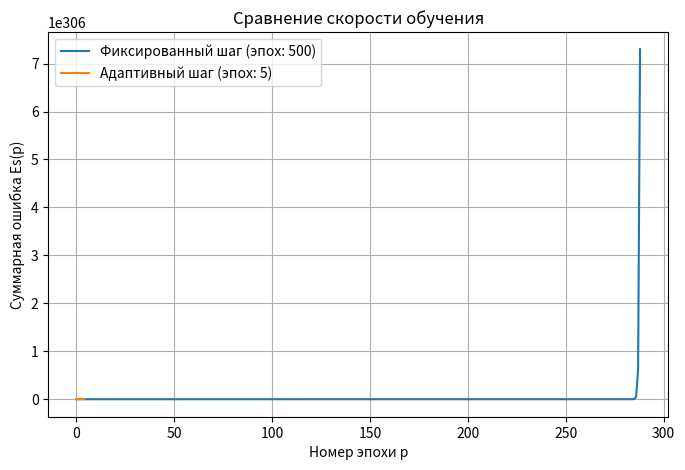
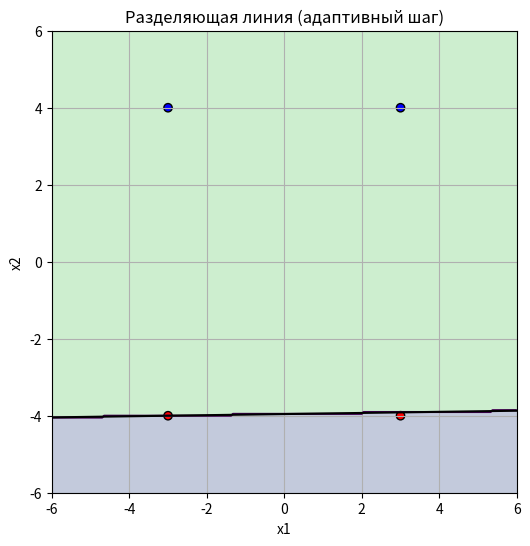
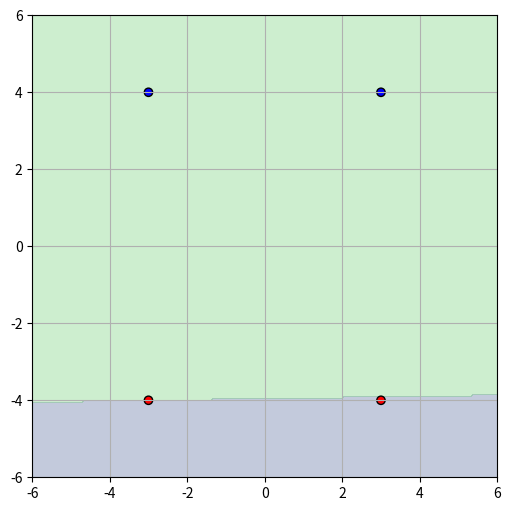

Generate these figures, in order, with matplotlib: (Note: this script raises an exception after producing the figures.)
import numpy as np
import matplotlib.pyplot as plt


class LinearBinaryClassifier:
    def __init__(self, features_count):
        self.w = np.random.uniform(-0.5, 0.5, features_count + 1)

    def _add_bias_column(self, X):
        X = np.array(X, dtype=float)
        if X.ndim == 1:
            X = X.reshape(1, -1)
        bias = np.ones((X.shape[0], 1))
        return np.concatenate((bias, X), axis=1)

    def _linear_output(self, Xb):
        return Xb @ self.w

    def _activation(self, z):
        return np.where(z >= 0, 1, 0)

    def predict(self, X):
        Xb = self._add_bias_column(X)
        return self._activation(self._linear_output(Xb))


    def train_fixed(self, X, y, alpha=0.1, Ee=0.001, max_epochs=500):
        Xb = self._add_bias_column(X)
        y = np.array(y, dtype=float)

        history = []

        for epoch in range(max_epochs):
            Es = 0

            for xi, target in zip(Xb, y):
                output = np.dot(xi, self.w)
                error = target - output


                self.w += alpha * error * xi

            # Суммируем ошибку после завершения эпохи
            Es = np.mean((y - np.dot(Xb, self.w)) ** 2)
            history.append(Es)

            if Es <= Ee:
                break

        return history


    def train_adaptive(self, X, y, Ee=0.001, max_epochs=500):
        Xb = self._add_bias_column(X)
        y = np.array(y, dtype=float)

        history = []

        for epoch in range(max_epochs):
            Es = 0

            for xi, target in zip(Xb, y):
                output = np.dot(xi, self.w)
                error = target - output


                alpha = 1.0 / np.dot(xi, xi)


                self.w += alpha * error * xi


            Es = np.mean((y - np.dot(Xb, self.w)) ** 2)
            history.append(Es)

            if Es <= Ee:
                break

        return history



X_data = np.array([
    [3, 4],
    [-3, 4],
    [3, -4],
    [-3, -4]
])

y_data = np.array([1, 1, 0, 0])

Ee = 0.001



classifier_fixed = LinearBinaryClassifier(features_count=2)
history_fixed = classifier_fixed.train_fixed(
    X_data, y_data,
    alpha=0.1,
    Ee=Ee
)

epochs_fixed = len(history_fixed)



classifier_adaptive = LinearBinaryClassifier(features_count=2)
history_adaptive = classifier_adaptive.train_adaptive(
    X_data, y_data,
    Ee=Ee
)

epochs_adaptive = len(history_adaptive)



plt.figure(figsize=(8, 5))
plt.plot(history_fixed, label=f"Фиксированный шаг (эпох: {epochs_fixed})")
plt.plot(history_adaptive, label=f"Адаптивный шаг (эпох: {epochs_adaptive})")
plt.xlabel("Номер эпохи p")
plt.ylabel("Суммарная ошибка Es(p)")
plt.title("Сравнение скорости обучения")
plt.legend()
plt.grid()
plt.show()



xmin, xmax = -6, 6
ymin, ymax = -6, 6

grid_x, grid_y = np.meshgrid(
    np.linspace(xmin, xmax, 250),
    np.linspace(ymin, ymax, 250)
)

grid_points = np.c_[grid_x.ravel(), grid_y.ravel()]
grid_pred = classifier_adaptive.predict(grid_points).reshape(grid_x.shape)

plt.figure(figsize=(6, 6))
plt.contourf(grid_x, grid_y, grid_pred, levels=[-0.1, 0.5, 1.1], alpha=0.3)
plt.contour(grid_x, grid_y, grid_pred, levels=[0.5])

colors = ['red' if label == 0 else 'blue' for label in y_data]
plt.scatter(X_data[:, 0], X_data[:, 1], c=colors, edgecolors='black')


if abs(classifier_adaptive.w[2]) > 1e-6:
    x_line = np.linspace(xmin, xmax, 200)
    y_line = -(classifier_adaptive.w[0] +
               classifier_adaptive.w[1] * x_line) / classifier_adaptive.w[2]
    plt.plot(x_line, y_line, 'k')

plt.title("Разделяющая линия (адаптивный шаг)")
plt.xlabel("x1")
plt.ylabel("x2")
plt.grid()
plt.show()



print("\nВведите координаты точки (x1 x2) или 'q' для выхода\n")

plt.figure(figsize=(6, 6))
plt.contourf(grid_x, grid_y, grid_pred, levels=[-0.1, 0.5, 1.1], alpha=0.3)
plt.scatter(X_data[:, 0], X_data[:, 1], c=colors, edgecolors='black')
plt.xlim(xmin, xmax)
plt.ylim(ymin, ymax)
plt.grid()

while True:
    user_input = input(">> ").strip()

    if user_input.lower() in ('q', 'exit'):
        break

    try:
        x1, x2 = map(float, user_input.split())
        prediction = classifier_adaptive.predict([x1, x2])[0]
        print(f"Класс точки: {prediction}")

        plt.scatter(x1, x2, c='green', edgecolors='black')
        plt.draw()

    except:
        print("Ошибка ввода. Введите два числа через пробел.")


print("\nКоличество эпох:")
print(f"Фиксированный шаг: {epochs_fixed}")
print(f"Адаптивный шаг: {epochs_adaptive}")
print(f"Сокращение эпох: {epochs_fixed - epochs_adaptive}")
